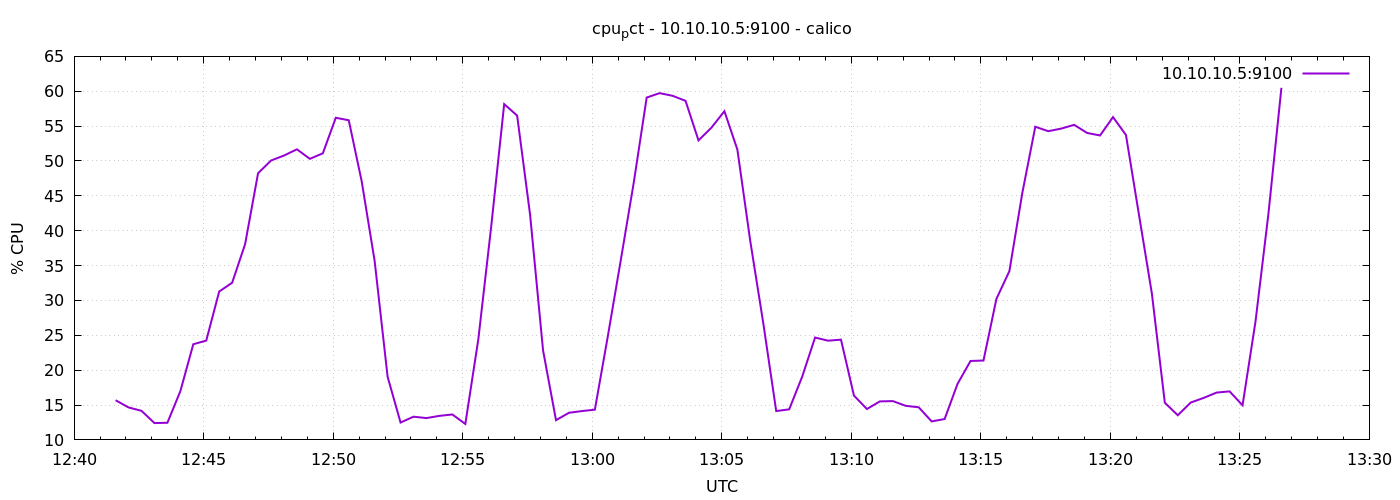

Values plotted in this chart, from the file beside it:
1778589696	15.690476190474811
1778589726	14.66
1778589756	14.17
1778589786	12.41
1778589816	12.46
1778589846	16.99
1778589876	23.72
1778589906	24.24
1778589936	31.28
1778589966	32.54
1778589996	38.08
1778590026	48.24
1778590056	50.06
1778590086	50.78
1778590116	51.67
1778590146	50.3
1778590176	51.1
1778590206	56.2
1778590236	55.84
1778590266	47.08
1778590296	35.66
1778590326	19.05
1778590356	12.49
1778590386	13.33
1778590416	13.13
1778590446	13.45
1778590476	13.65
1778590506	12.29
1778590536	24.39
1778590566	40.63
1778590596	58.15
1778590626	56.51
1778590656	42.29
1778590686	22.85
1778590716	12.83
1778590746	13.89
1778590776	14.13
1778590806	14.34
1778590836	24.86
1778590866	35.77
1778590896	46.87
1778590926	59.1
1778590956	59.73
1778590986	59.35
1778591016	58.62
1778591046	52.95
1778591076	54.78
1778591106	57.14
1778591136	51.65
1778591166	38.47
1778591196	26.76
1778591226	14.14
1778591256	14.38
1778591286	19.05
1778591316	24.68
1778591346	24.23
1778591376	24.38
1778591406	16.36
1778591436	14.43
1778591466	15.52
1778591496	15.57
... 30 more rows
